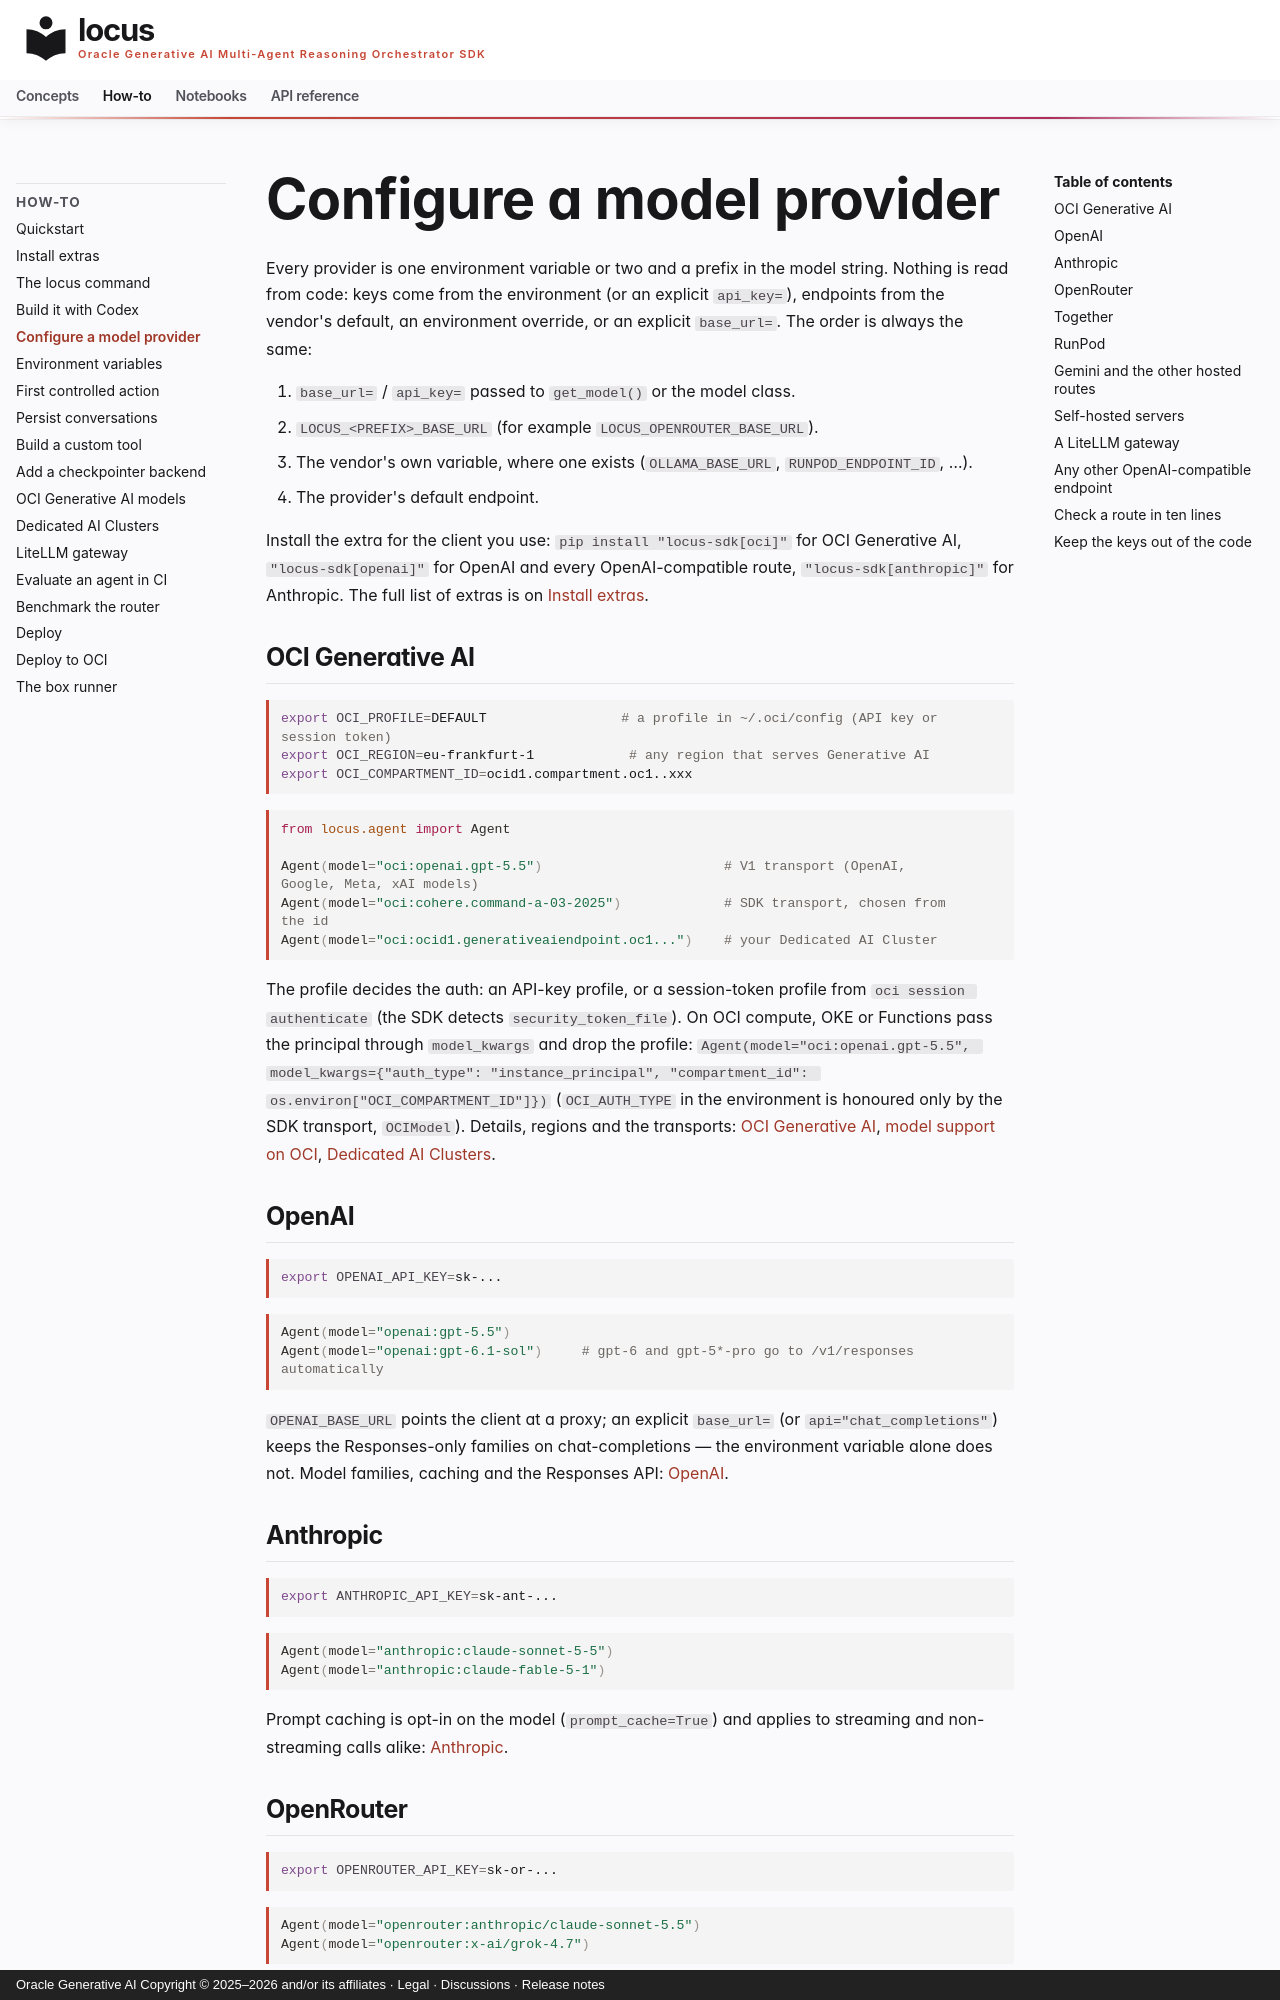

repository: oracle/locus · page: how-to/configure-providers/index.html · generator: mkdocs · copyright: Oracle Generative AI Copyright © 2025–2026 and/or its affiliates · Legal · Discussions · Release notes

---
title: Configure a model provider
description: "Where each provider's credentials and endpoint come from — OCI Generative AI, OpenAI, Anthropic, OpenRouter, Together, RunPod, Gemini, the other hosted routes, self-hosted servers and any OpenAI-compatible endpoint — and how to check a route in ten lines."
---

# Configure a model provider

Every provider is one environment variable or two and a prefix in the model
string. Nothing is read from code: keys come from the environment (or an
explicit `api_key=`), endpoints from the vendor's default, an environment
override, or an explicit `base_url=`. The order is always the same:

1. `base_url=` / `api_key=` passed to `get_model()` or the model class.
2. `LOCUS_<PREFIX>_BASE_URL` (for example `LOCUS_OPENROUTER_BASE_URL`).
3. The vendor's own variable, where one exists (`OLLAMA_BASE_URL`, `RUNPOD_ENDPOINT_ID`, …).
4. The provider's default endpoint.

Install the extra for the client you use: `pip install "locus-sdk[oci]"` for
OCI Generative AI, `"locus-sdk[openai]"` for OpenAI and every
OpenAI-compatible route, `"locus-sdk[anthropic]"` for Anthropic. The full
list of extras is on [Install extras](install-extras.md).

## OCI Generative AI

```bash
export OCI_PROFILE=DEFAULT                 # a profile in ~/.oci/config (API key or session token)
export OCI_REGION=eu-frankfurt-1            # any region that serves Generative AI
export OCI_COMPARTMENT_ID=ocid1.compartment.oc1..xxx
```

```python
from locus.agent import Agent

Agent(model="oci:openai.gpt-5.5")                       # V1 transport (OpenAI, Google, Meta, xAI models)
Agent(model="oci:cohere.command-a-03-2025")             # SDK transport, chosen from the id
Agent(model="oci:ocid1.generativeaiendpoint.oc1...")    # your Dedicated AI Cluster
```

The profile decides the auth: an API-key profile, or a session-token profile
from `oci session authenticate` (the SDK detects `security_token_file`). On OCI
compute, OKE or Functions pass the principal through `model_kwargs` and drop
the profile:
`Agent(model="oci:openai.gpt-5.5", model_kwargs={"auth_type": "instance_principal", "compartment_id": os.environ["OCI_COMPARTMENT_ID"]})`
(`OCI_AUTH_TYPE` in the environment is honoured only by the SDK transport,
`OCIModel`). Details, regions and the transports:
[OCI Generative AI](../concepts/providers/oci.md),
[model support on OCI](oci-models.md), [Dedicated AI Clusters](oci-dac.md).
